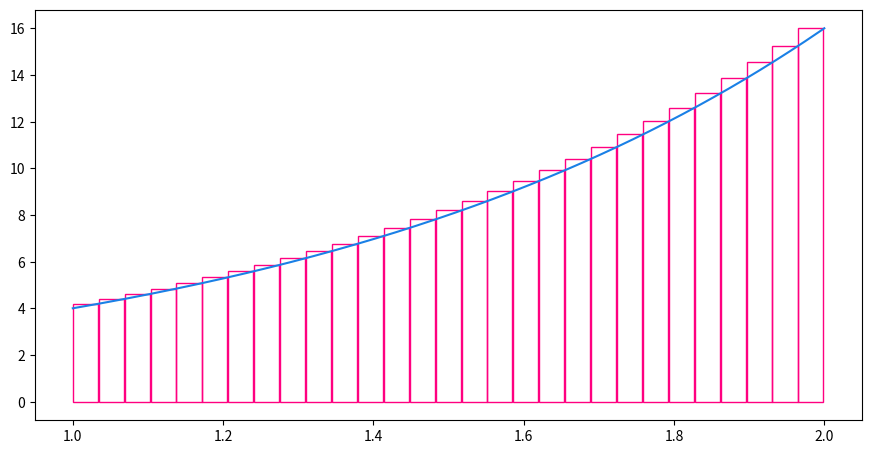
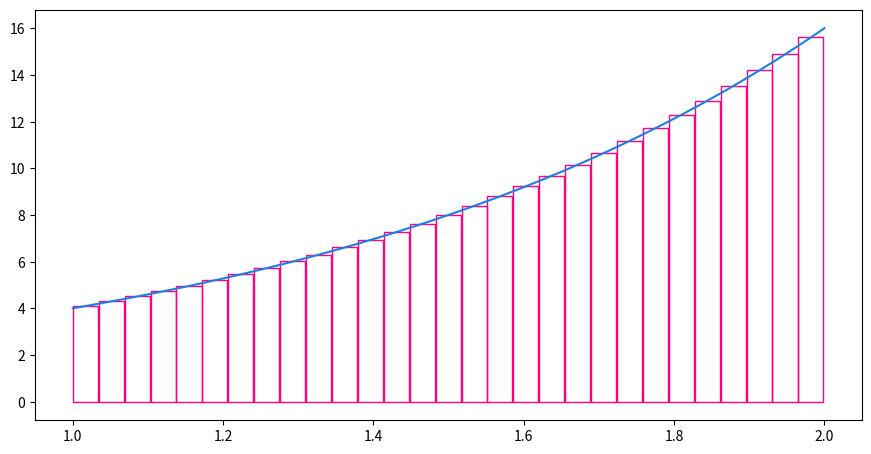
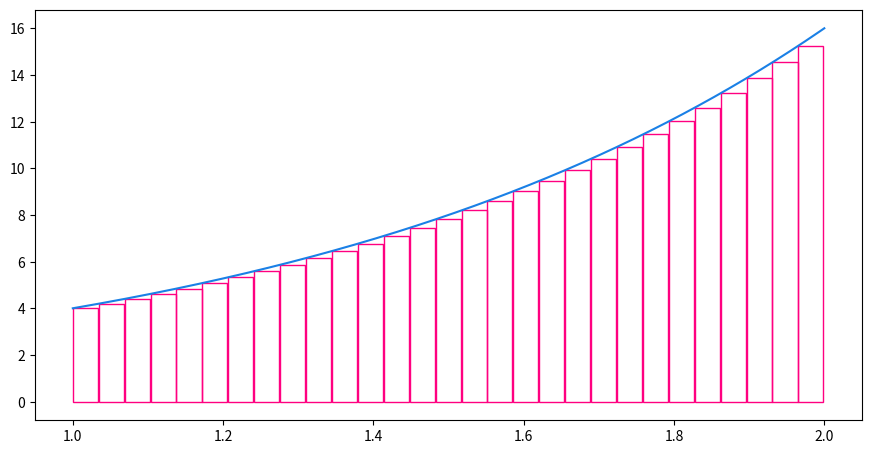
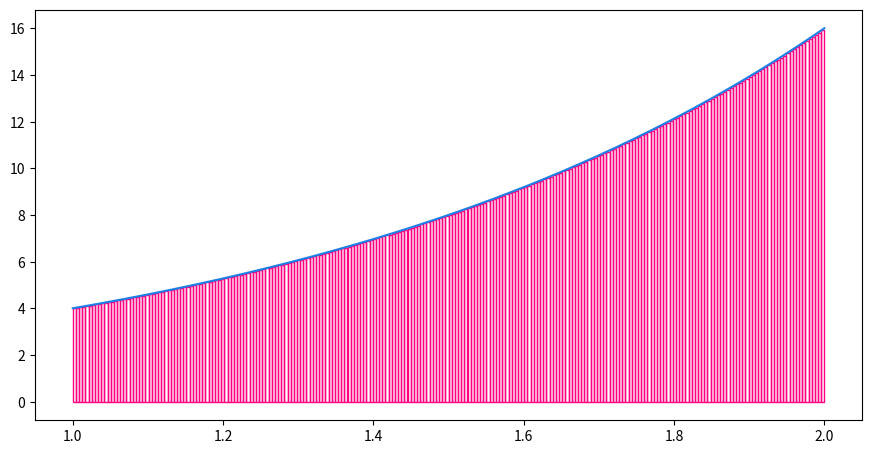
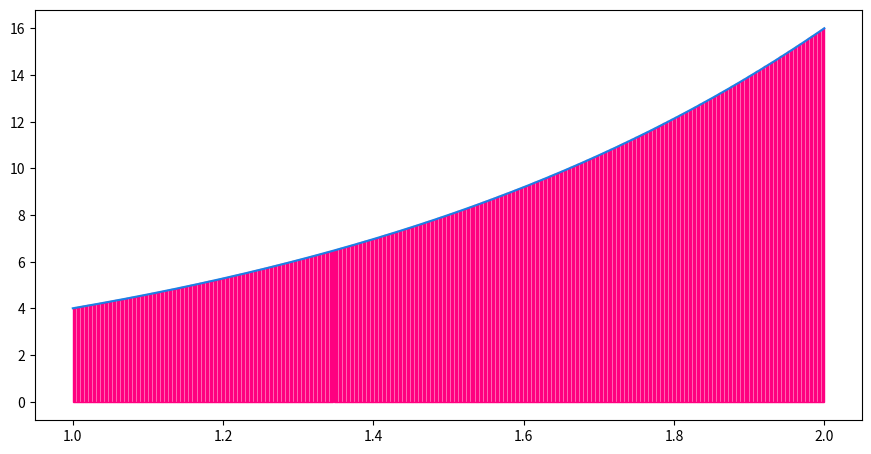

Python code for these plots, in order:
import numpy as np
import math
import matplotlib.pyplot as plt
from matplotlib.patches import *

print("Ожидаемое значение:" + str(12/math.log(4)))

def integral(num_of_points, sposob_osnashenia):
  y = lambda a: 4**a
  a = np.linspace(1, 2, 10000)
  fig = plt.figure(figsize=(16 *2/3, 8*2/3))
  ax = fig.add_subplot()
  plt. plot(a, y(a), color =(0.1, 0.5, 0.9))
  
  x = [0] * num_of_points
  for i in range (num_of_points):
      x[i] = 1 + i/(num_of_points - 1)
  e = [0] * (num_of_points - 1)
  dx = 1/num_of_points
  
  if sposob_osnashenia == 1:
    for i in range (num_of_points - 1):
      e[i] = 1 + (i+1)/(num_of_points - 1)
  if sposob_osnashenia == 0:
    for i in range (num_of_points - 1):
      e[i] = 1 + (i+0.5)/(num_of_points - 1)
  if sposob_osnashenia == -1:
    for i in range (num_of_points - 1):
      e[i] = 1 + i/(num_of_points - 1)
      
  sum = 0
  for i in range (num_of_points - 1):
    sum += 4**e[i] * dx
    rect = Rectangle((x[i], 0), dx, y(e[i]), edgecolor = (1, 0, 0.5), fill=False)
    ax.add_patch(rect)
    
  print("\n")
  print("Сумма:" + str(sum))
  plt.show()

integral(30, 1)
integral(30, 0)
integral(30, -1)
integral(239, -1)
integral(566, 1)
